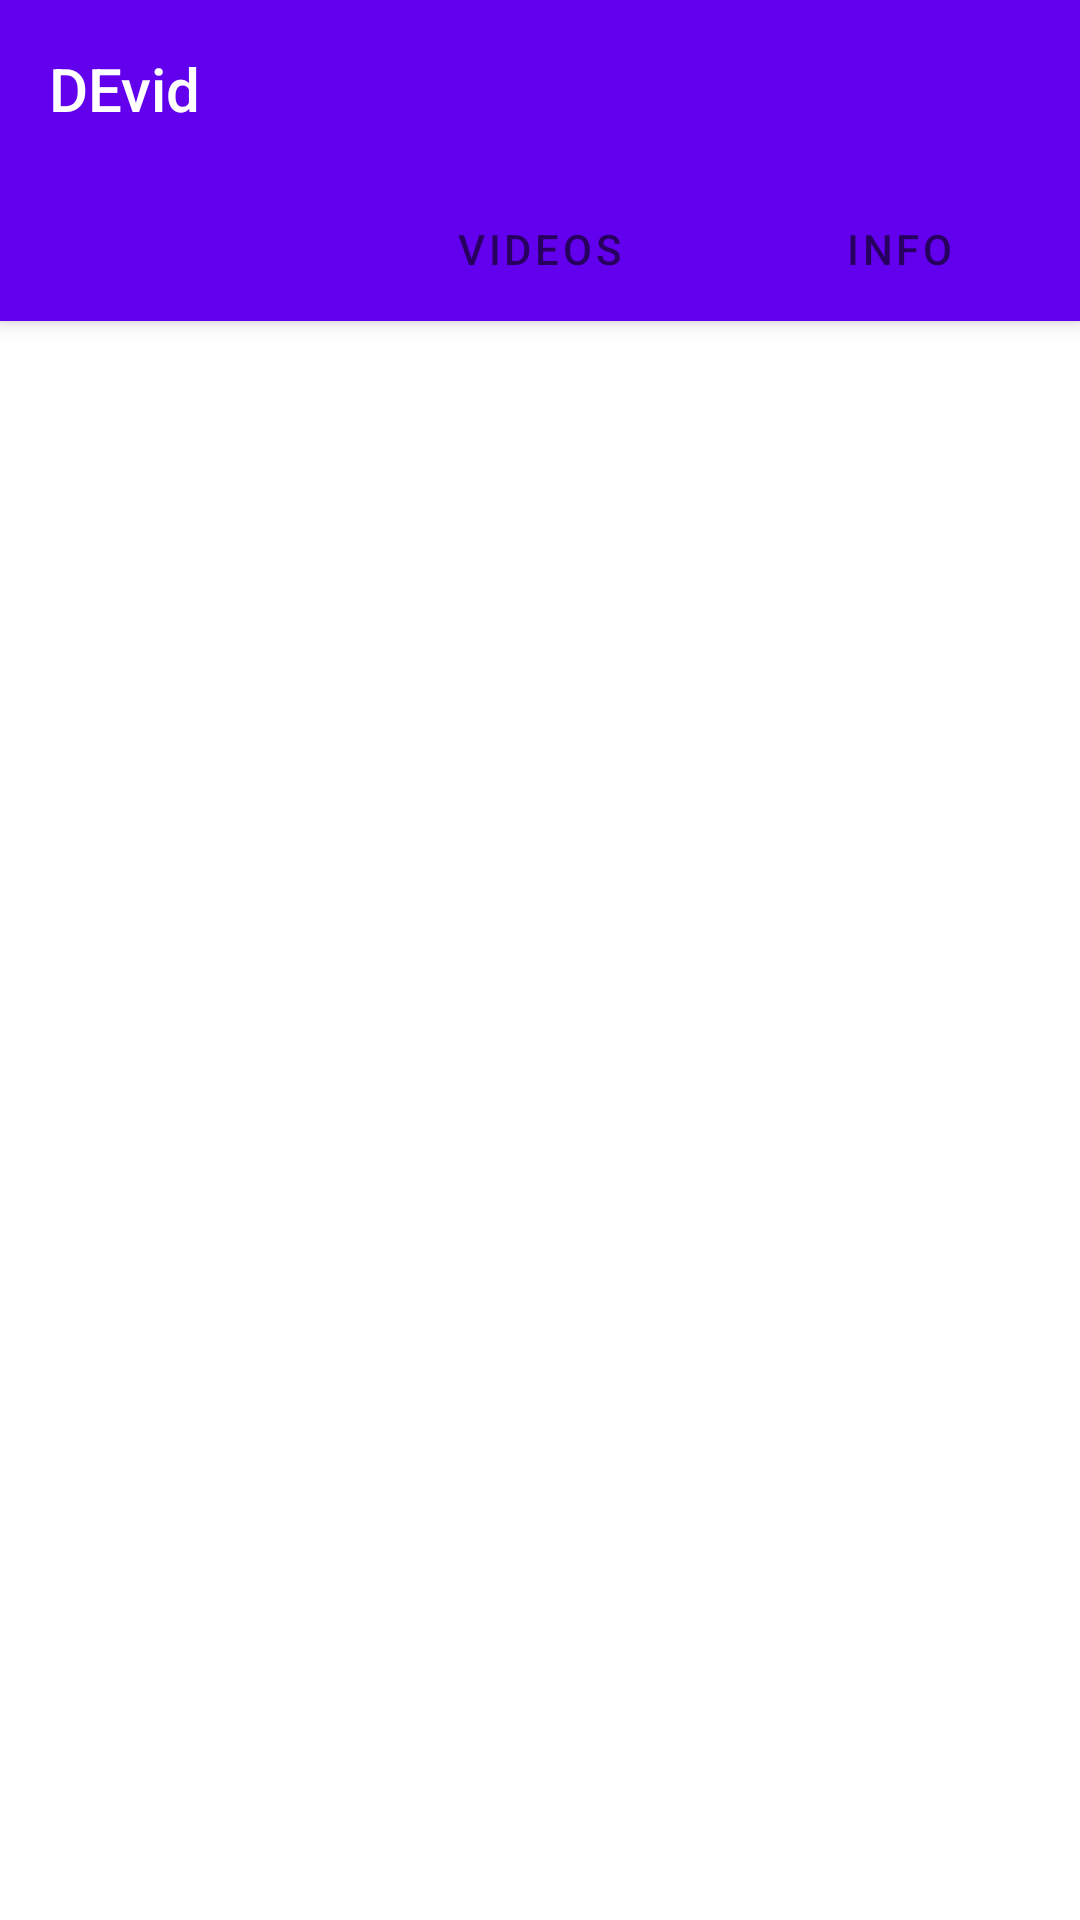

The Android layout XML behind this screen, and the referenced resources:
<!-- AndroidManifest.xml: application theme AppTheme -->
<!-- res/layout/activity_user_view.xml -->
<?xml version="1.0" encoding="utf-8"?>
<androidx.coordinatorlayout.widget.CoordinatorLayout
    xmlns:android="http://schemas.android.com/apk/res/android"
    xmlns:app="http://schemas.android.com/apk/res-auto"
    xmlns:tools="http://schemas.android.com/tools"
    android:layout_width="match_parent"
    android:layout_height="match_parent"
    tools:context=".ui.UserViewActivity">

    <com.google.android.material.appbar.AppBarLayout
        android:layout_width="match_parent"
        android:layout_height="wrap_content"
        android:theme="@style/Theme.DEvid.AppBarOverlay">

        <TextView
            android:id="@+id/title"
            android:layout_width="wrap_content"
            android:layout_height="wrap_content"
            android:gravity="center"
            android:minHeight="?actionBarSize"
            android:padding="@dimen/appbar_padding"
            android:text="@string/app_name"
            android:textAppearance="@style/TextAppearance.Widget.AppCompat.Toolbar.Title" />

        <com.google.android.material.tabs.TabLayout
            android:id="@+id/tabs"
            android:layout_width="match_parent"
            android:layout_height="wrap_content"
            android:background="?attr/colorPrimary">

            <com.google.android.material.tabs.TabItem
                android:layout_width="wrap_content"
                android:layout_height="match_parent"
                android:text="@string/tab_text_overview" />

            <com.google.android.material.tabs.TabItem
                android:layout_width="wrap_content"
                android:layout_height="match_parent"
                android:text="@string/tab_text_videos" />

            <com.google.android.material.tabs.TabItem
                android:layout_width="wrap_content"
                android:layout_height="match_parent"
                android:text="@string/tab_text_details" />

        </com.google.android.material.tabs.TabLayout>

    </com.google.android.material.appbar.AppBarLayout>

    <androidx.viewpager.widget.ViewPager
        android:id="@+id/user_view_pager"
        android:layout_width="match_parent"
        android:layout_height="match_parent"
        app:layout_behavior="@string/appbar_scrolling_view_behavior" />

</androidx.coordinatorlayout.widget.CoordinatorLayout>
<!-- resources referenced by this layout -->
<resources>
  <dimen name="appbar_padding">16dp</dimen>
  <string name="app_name">DEvid</string>
  <string name="tab_text_details">Info</string>
  <string name="tab_text_overview">Overview</string>
  <string name="tab_text_videos">Videos</string>
  <style name="Theme.DEvid.AppBarOverlay" parent="ThemeOverlay.AppCompat.Dark.ActionBar" />
</resources>
